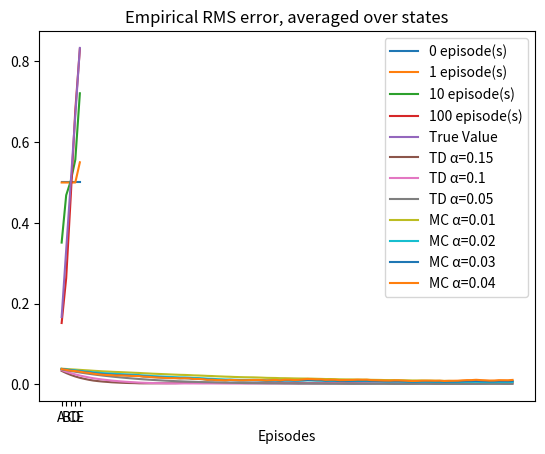

Source code (Python):
import numpy as np
import matplotlib.pyplot as plt

states = ['END1', 'A', 'B', 'C', 'D', 'E', 'END2']
true_value = np.arange(len(states)) / 6
true_value[-1] = 0
terminal_states = ['END1', 'END2']
DISCOUNT_FACTOR = 1

def step(state):
    """
    return tuple containing new state, reward and finished
    """
    action = -1
    reward = 0
    episode_finsished = False
    if (np.random.random() < 0.5):
        action = 1
    new_state = states[states.index(state) + action]
    if (new_state in terminal_states):
        episode_finsished = True
        if (new_state == 'END2'):
            reward = 1
    return (new_state, reward, episode_finsished)


def TD_prediction(number_episodes, alpha=0.1):
    V = np.ones(len(states)) * 0.5
    V[0] = V[-1] = 0

    for episode in range(number_episodes):
        state = 'C'
        episode_finsished = False
        while (not episode_finsished):
            new_state, reward, episode_finsished = step(state)
            V[states.index(state)] = V[states.index(state)] + alpha*(reward + DISCOUNT_FACTOR*V[states.index(new_state)] - V[states.index(state)])
            state = new_state
    return V[1:-1]



def TD_compute_rms(alphas):
    V = np.ones((len(alphas), len(states))) * 0.5
    V[:, 0] = V[:, -1] = 0
    mean_square_err = np.zeros((len(alphas), 100))

    for episode in range(100):
        state = 'C'
        episode_finsished = False
        while (not episode_finsished):
            new_state, reward, episode_finsished = step(state)
            V[:, states.index(state)] = V[:, states.index(state)] + alphas*(reward + DISCOUNT_FACTOR*V[:, states.index(new_state)] - V[:, states.index(state)])
            state = new_state
        square_error = (V - true_value)**2

        mean_square_err[:, episode] = np.mean(square_error, axis=1)
    return mean_square_err



def generate_episode():
    """
    Geneate an episode for the MC evaluation
    """
    episode = []
    state = 'C'
    episode_finsished = False
    while (not episode_finsished):
        new_state, reward, episode_finsished = step(state)
        episode.append((state, reward))
        state = new_state

    return episode


def MC_compute_rms(alphas):
    V = np.ones((len(alphas), len(states))) * 0.5
    mean_square_err = np.zeros((len(alphas), 100))
    V[:, 0] = V[:, -1] = 0
    for episode_index in range(100):
        episode = generate_episode()
        G = 0
        episode = episode[::-1]
        for state, reward in episode:
            G = reward + DISCOUNT_FACTOR * G
            V[:, states.index(state)] = V[:, states.index(state)] + alphas*(G - V[:, states.index(state)])
        square_error = (V - true_value)**2
        mean_square_err[:, episode_index] = np.mean(square_error, axis=1)
    return mean_square_err






if __name__ == '__main__':
    number_episodes_arr = [0, 1, 10, 100]
    for number_episodes in number_episodes_arr:
        plt.plot(TD_prediction(number_episodes), label=str(number_episodes) + " episode(s)")
    plt.plot(np.arange(1, 6) / 6, label="True Value")
    plt.legend()
    plt.title("Estimated value")
    plt.xlabel("State")
    plt.xticks(range(0, 5), states[1:-1])
    plt.show()


    alphas_TD = np.array([0.15, 0.1, 0.05])
    mean_square_err_values = np.zeros((len(alphas_TD), 100))

    for i in range(100): # We want to average the RMS error get over 100 run
        mean_square_err_values += TD_compute_rms(alphas_TD)

    for i in range(len(alphas_TD)):
        plt.plot(mean_square_err_values[i] / 100, label="TD α=" + str(alphas_TD[i]))
    plt.legend()
    plt.title("Empirical RMS error, averaged over states")
    plt.xlabel("Episodes")


    alphas_MC = np.array([0.01, 0.02, 0.03, 0.04])
    mean_square_err_values = np.zeros((len(alphas_MC), 100))

    for i in range(100): # We want to average the RMS error get over 100 run
        mean_square_err_values += MC_compute_rms(alphas_MC)

    for i in range(len(alphas_MC)):
        plt.plot(mean_square_err_values[i] / 100, label="MC α=" + str(alphas_MC[i]))
    plt.legend()
    plt.title("Empirical RMS error, averaged over states")
    plt.xlabel("Episodes")
    plt.show()
